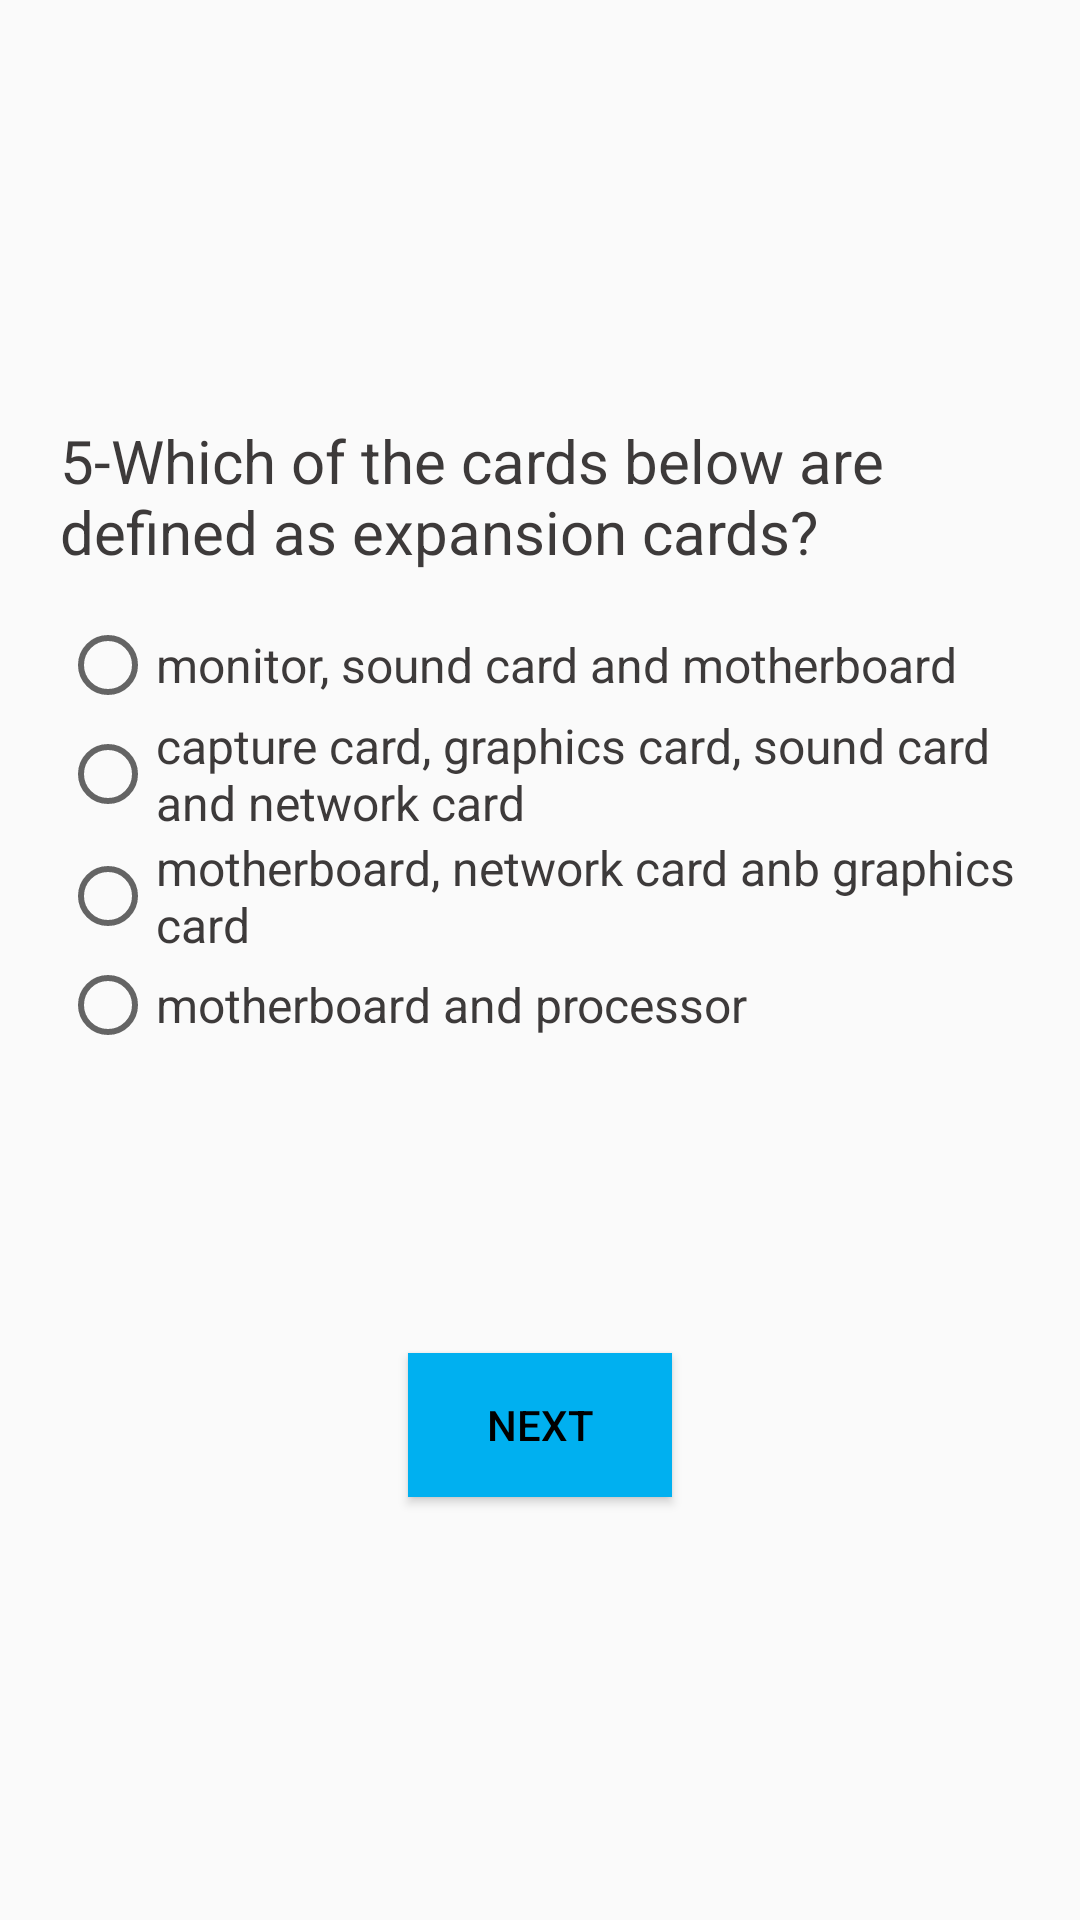

This screen was rendered from an Android layout file. Write that file and the resources it references.
<!-- AndroidManifest.xml: application theme TemaSemaBarra -->
<!-- res/layout/questionfive_layout.xml -->
<?xml version="1.0" encoding="utf-8"?>
<LinearLayout xmlns:android="http://schemas.android.com/apk/res/android"
    xmlns:app="http://schemas.android.com/apk/res-auto"
    xmlns:tools="http://schemas.android.com/tools"
    android:layout_width="match_parent"
    android:layout_height="match_parent"
    android:orientation="vertical"
    tools:context=".QuestionFive_Activity">

    <LinearLayout
        android:layout_width="match_parent"
        android:layout_height="match_parent"
        android:layout_gravity="center"
        android:layout_margin="20dp"
        android:orientation="vertical">

        <TextView
            android:layout_width="match_parent"
            android:layout_height="wrap_content"
            android:layout_gravity="center"
            android:layout_marginTop="120dp"
            android:text="@string/qfive"
            android:textSize="20dp"
            android:textColor="@color/qfont"
            />

        <RadioGroup
            android:id="@+id/radio"
            android:layout_width="match_parent"
            android:layout_height="wrap_content"
            android:orientation="vertical"
            android:layout_marginTop="15dp"
            >

            <RadioButton
                android:layout_width="wrap_content"
                android:layout_height="wrap_content"
                android:text="monitor, sound card and motherboard"
                android:textColor="@color/qfont"
                android:textSize="16dp"
                />

            <RadioButton
                android:id="@+id/btnCorreta"
                android:layout_width="wrap_content"
                android:layout_height="wrap_content"
                android:text="capture card, graphics card, sound card and network card"
                android:textColor="@color/qfont"
                android:textSize="16dp"
                />

            <RadioButton
                android:layout_width="wrap_content"
                android:layout_height="wrap_content"
                android:text="motherboard, network card anb graphics card"
                android:textColor="@color/qfont"
                android:textSize="16dp"
                />

            <RadioButton
                android:layout_width="wrap_content"
                android:layout_height="wrap_content"
                android:text="motherboard and processor"
                android:textColor="@color/qfont"
                android:textSize="16dp"
                />

        </RadioGroup>


        <Button
            android:layout_width="wrap_content"
            android:layout_height="wrap_content"
            android:layout_gravity="center_horizontal"
            android:layout_marginTop="100dp"
            android:background="#00B0F0"
            android:text="Next"
            android:textColor="#000"
            android:onClick="nextQ"
            />


    </LinearLayout>

</LinearLayout>
<!-- resources referenced by this layout -->
<resources>
  <color name="qfont">#3D3A3A</color>
  <string name="qfive">5-Which of the cards below are defined as expansion cards?</string>
  <style name="TemaSemaBarra" parent="Theme.AppCompat.Light.NoActionBar">
          
          <item name="colorPrimary">@color/colorPrimary</item>
          <item name="colorPrimaryDark">@color/colorPrimaryDark</item>
          <item name="colorAccent">@color/colorAccent</item>
      </style>
  <color name="colorPrimary">#008577</color>
  <color name="colorPrimaryDark">#00574B</color>
  <color name="colorAccent">#D81B60</color>
</resources>
